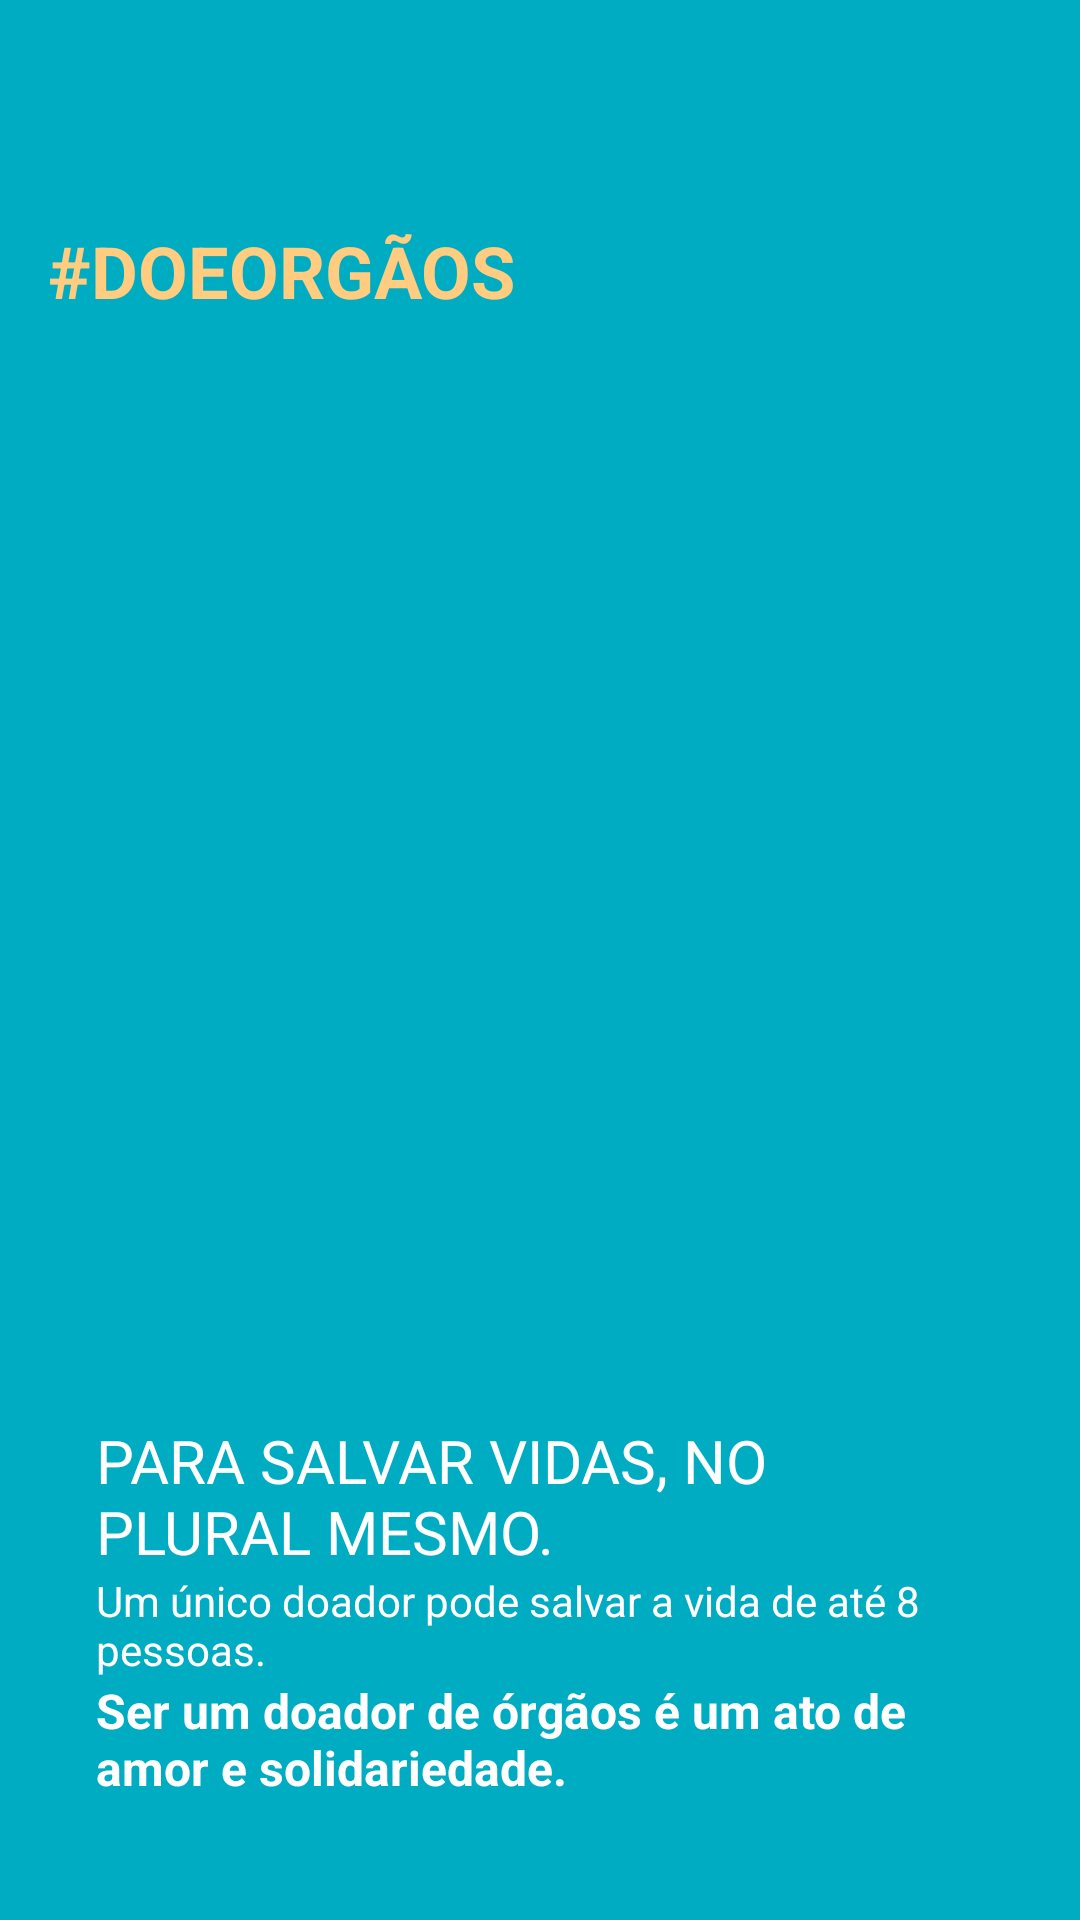

Write the Android layout XML for this screen, with the resource values it uses.
<!-- AndroidManifest.xml: application theme AppTheme -->
<!-- res/layout/onboarding_slide3.xml -->
<?xml version="1.0" encoding="utf-8"?>
<androidx.constraintlayout.widget.ConstraintLayout xmlns:android="http://schemas.android.com/apk/res/android"
    xmlns:app="http://schemas.android.com/apk/res-auto"
    xmlns:tools="http://schemas.android.com/tools"
    android:layout_width="match_parent"
    android:layout_height="match_parent"
    android:background="@color/colorPrimary">

    <TextView
        android:id="@+id/titleTv"
        android:layout_width="0dp"
        android:layout_height="wrap_content"
        android:layout_marginStart="16dp"
        android:layout_marginTop="24dp"
        android:layout_marginEnd="16dp"
        android:textAppearance="@style/TextAppearance.AppCompat.Body2"
        android:textColor="@color/white"
        app:layout_constraintEnd_toEndOf="parent"
        app:layout_constraintStart_toStartOf="parent"
        app:layout_constraintTop_toTopOf="parent" />

    <TextView
        android:id="@+id/subTitleTv"
        android:layout_width="0dp"
        android:layout_height="wrap_content"
        android:layout_marginStart="16dp"
        android:layout_marginEnd="16dp"
        android:text="@string/onboarding_slide3_subtitle"
        android:textAppearance="@style/TextAppearance.AppCompat.Headline"
        android:textColor="@color/patter_yellow"
        android:textStyle="bold"
        app:layout_constraintBottom_toTopOf="@+id/img"
        app:layout_constraintEnd_toEndOf="parent"
        app:layout_constraintStart_toStartOf="parent"
        app:layout_constraintTop_toBottomOf="@+id/titleTv" />

    <ImageView
        android:id="@+id/img"
        android:layout_width="0dp"
        android:layout_height="0dp"
        android:layout_marginStart="32dp"
        android:layout_marginEnd="32dp"
        android:adjustViewBounds="true"
        app:layout_constraintBottom_toBottomOf="parent"
        app:layout_constraintDimensionRatio="1:1"
        app:layout_constraintEnd_toEndOf="parent"
        app:layout_constraintStart_toStartOf="parent"
        app:layout_constraintTop_toTopOf="parent"
        app:layout_constraintVertical_bias="0.4"
        app:srcCompat="@drawable/ic_a_day_at_the_park"
        tools:ignore="ContentDescription" />

    <TextView
        android:id="@+id/text1"
        android:layout_width="0dp"
        android:layout_height="wrap_content"
        android:gravity="start"
        android:text="@string/onboarding_slide3_article_one"
        android:textAllCaps="true"
        android:textAppearance="@style/TextAppearance.AppCompat.Body1"
        android:textColor="@color/white"
        android:textSize="20sp"
        app:layout_constraintBottom_toTopOf="@+id/text2"
        app:layout_constraintEnd_toEndOf="@+id/img"
        app:layout_constraintHorizontal_bias="0.5"
        app:layout_constraintStart_toStartOf="@+id/img"
        app:layout_constraintTop_toBottomOf="@+id/img"
        app:layout_constraintVertical_chainStyle="packed" />

    <TextView
        android:id="@+id/text2"
        android:layout_width="0dp"
        android:layout_height="wrap_content"
        android:gravity="start"
        android:text="@string/onboarding_slide3_article_two"
        android:textAppearance="@style/TextAppearance.AppCompat.Body1"
        android:textColor="@color/white"
        app:layout_constraintBottom_toTopOf="@+id/text3"
        app:layout_constraintEnd_toEndOf="@+id/text1"
        app:layout_constraintHorizontal_bias="0.5"
        app:layout_constraintStart_toStartOf="@+id/text1"
        app:layout_constraintTop_toBottomOf="@+id/text1" />

    <TextView
        android:id="@+id/text3"
        android:layout_width="0dp"
        android:layout_height="wrap_content"
        android:gravity="start"
        android:text="@string/onboarding_slide3_article_three"
        android:textAppearance="@style/TextAppearance.AppCompat.Body1"
        android:textColor="@color/white"
        android:textSize="16sp"
        android:textStyle="bold"
        app:layout_constraintBottom_toBottomOf="parent"
        app:layout_constraintEnd_toEndOf="@+id/text2"
        app:layout_constraintHorizontal_bias="0.5"
        app:layout_constraintStart_toStartOf="@+id/text2"
        app:layout_constraintTop_toBottomOf="@+id/text2" />

</androidx.constraintlayout.widget.ConstraintLayout>
<!-- resources referenced by this layout -->
<resources>
  <color name="colorPrimary">#00ACC1</color>
  <color name="patter_yellow">#FFCC80</color>
  <color name="white">#FFFFFF</color>
  <string name="onboarding_slide3_article_one">Para salvar vidas, no plural mesmo.</string>
  <string name="onboarding_slide3_article_three">Ser um doador de órgãos é um ato de amor e solidariedade.</string>
  <string name="onboarding_slide3_article_two">Um único doador pode salvar a vida de até 8 pessoas.</string>
  <string name="onboarding_slide3_subtitle">#DOEORGÃOS</string>
  <style name="AppTheme" parent="Theme.AppCompat.Light.NoActionBar">
          
          <item name="colorPrimary">@color/colorPrimary</item>
          <item name="colorPrimaryDark">@color/colorPrimaryDark</item>
          <item name="colorAccent">@color/colorAccent</item>
      </style>
  <color name="colorPrimaryDark">#008A9A</color>
  <color name="colorAccent">#F89FC5</color>
</resources>
